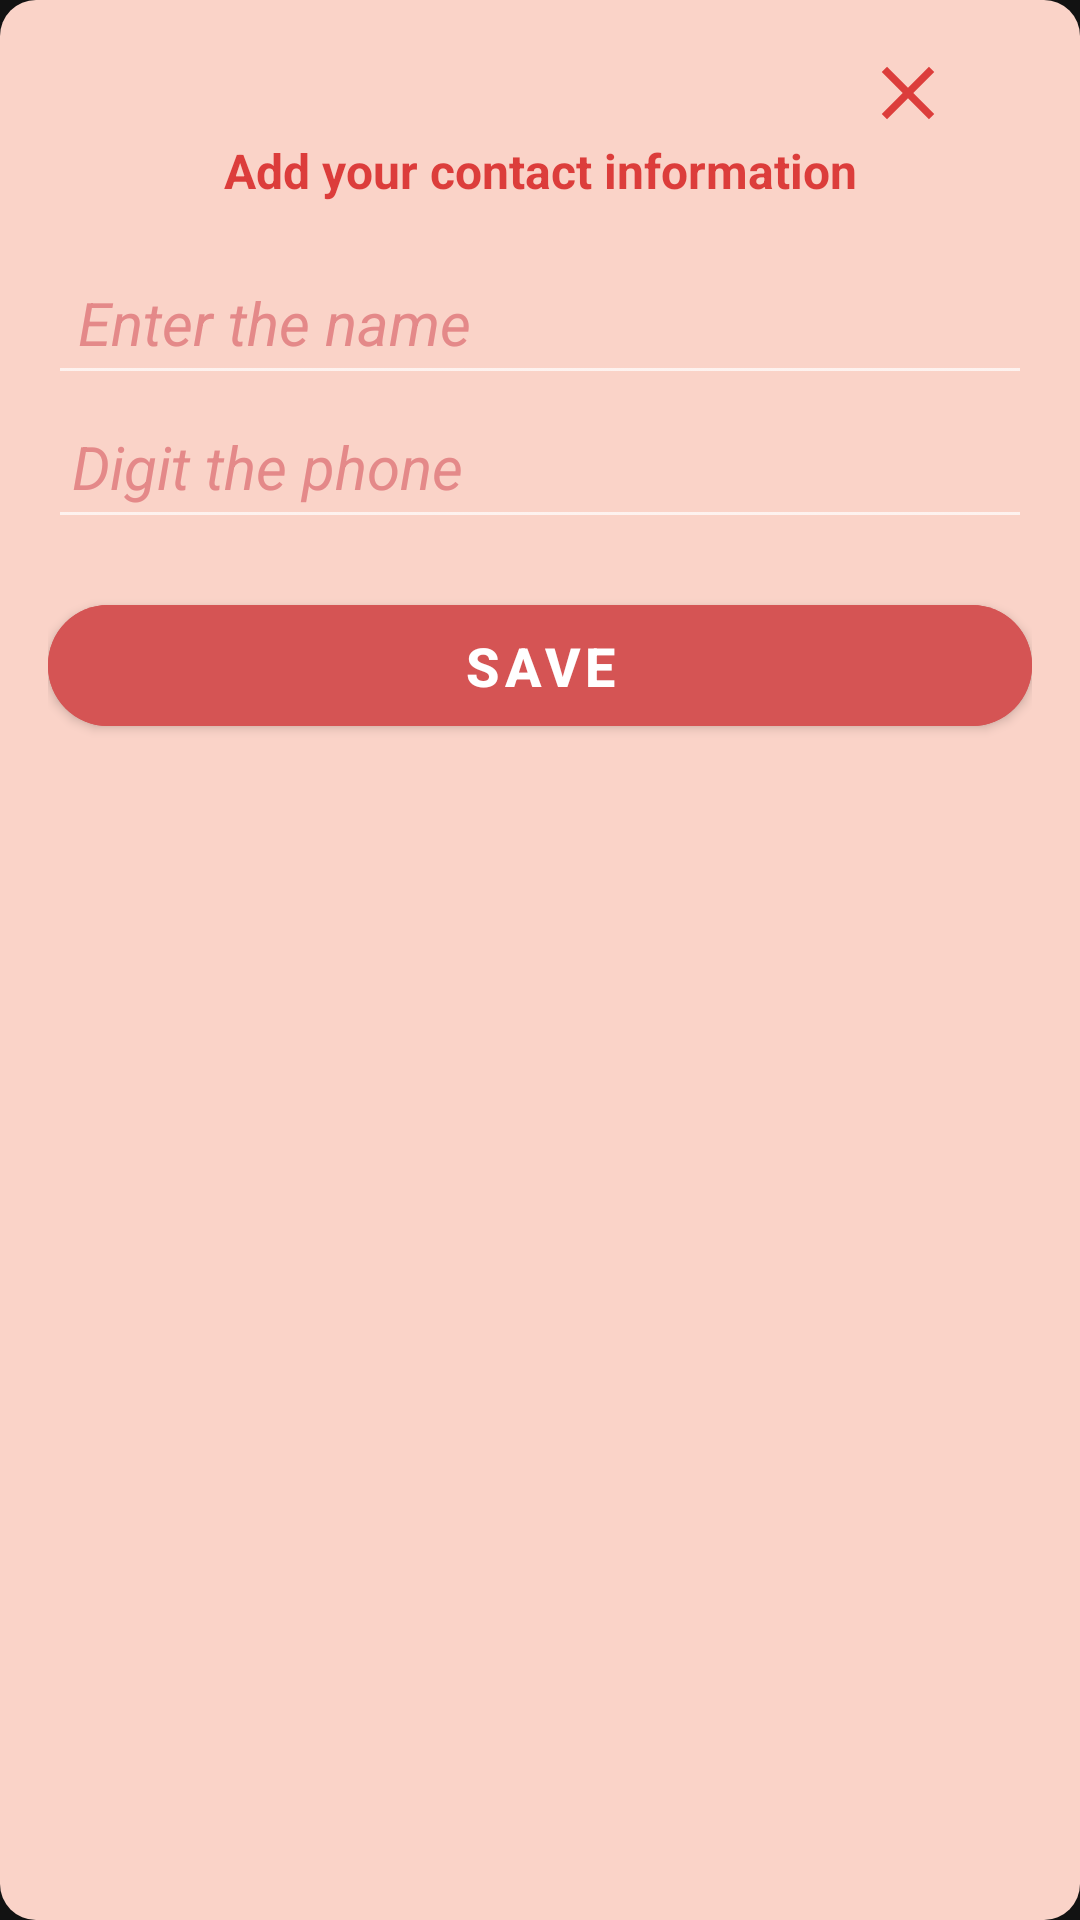

This screen was rendered from an Android layout file. Write that file and the resources it references.
<!-- AndroidManifest.xml: application theme Theme.ContactListAppProject -->
<!-- res/layout/fragment_add_contact.xml -->
<?xml version="1.0" encoding="utf-8"?>
<androidx.constraintlayout.widget.ConstraintLayout xmlns:android="http://schemas.android.com/apk/res/android"
    xmlns:app="http://schemas.android.com/apk/res-auto"
    xmlns:tools="http://schemas.android.com/tools"
    android:layout_width="match_parent"
    android:layout_height="wrap_content"
    android:background="@drawable/rounded_win"
    android:padding="16dp"
    tools:context=".ui.addfragment.AddContactFragment">

    <ImageView
        android:id="@+id/closeImage"
        android:layout_width="30dp"
        android:layout_height="30dp"
        android:src="@drawable/baseline_close_24"
        app:layout_constraintEnd_toEndOf="@+id/textView"
        app:layout_constraintTop_toTopOf="parent" />

    <TextView
        android:id="@+id/textView"
        android:layout_width="wrap_content"
        android:layout_height="0dp"
        android:paddingHorizontal="32dp"
        android:text="@string/add_your_contact_information"
        android:textSize="16sp"
        android:textColor="@color/purple_400"
        android:textStyle="bold"
        app:layout_constraintEnd_toEndOf="parent"
        app:layout_constraintStart_toStartOf="parent"
        app:layout_constraintTop_toBottomOf="@id/closeImage" />

    <EditText
        android:id="@+id/editTextName"
        android:layout_width="0dp"
        android:layout_height="wrap_content"
        android:layout_marginTop="16dp"
        android:hint="@string/enter_the_name"
        android:minHeight="48dp"
        android:textStyle="italic"
        android:textColor="@color/purple_400"
        android:padding="10dp"
        android:textSize="20sp"
        android:textColorHint="@color/purple_350"
        app:layout_constraintEnd_toEndOf="parent"
        app:layout_constraintStart_toStartOf="parent"
        app:layout_constraintTop_toBottomOf="@id/textView"
        style="@style/CustomEditText" />

    <EditText
        android:id="@+id/editTextNumber"
        android:layout_width="0dp"
        android:layout_height="wrap_content"
        android:hint="@string/enter_the_phone_number"
        android:textStyle="italic"
        android:textColorHint="@color/purple_350"
        android:textColor="@color/purple_400"
        android:minHeight="48dp"
        android:padding="8dp"
        android:textSize="20sp"
        app:layout_constraintEnd_toEndOf="parent"
        app:layout_constraintStart_toStartOf="parent"
        app:layout_constraintTop_toBottomOf="@id/editTextName"
        style="@style/CustomEditText"/>

    <com.google.android.material.button.MaterialButton
        android:id="@+id/saveButton"
        android:layout_width="0dp"
        android:layout_height="wrap_content"
        android:text="@string/save"
        android:layout_marginTop="16dp"
        android:paddingTop="20dp"
        android:paddingBottom="20dp"
        android:paddingStart="50dp"
        android:paddingEnd="50dp"
        android:textStyle="bold"
        android:backgroundTint="@color/purple_300"
        app:cornerRadius="20dp"
        android:textSize="18sp"
        android:paddingHorizontal="16dp"
        android:paddingVertical="8dp"
        app:layout_constraintTop_toBottomOf="@id/editTextNumber"
        app:layout_constraintStart_toStartOf="parent"
        app:layout_constraintEnd_toEndOf="parent" />

</androidx.constraintlayout.widget.ConstraintLayout>
<!-- resources referenced by this layout -->
<resources>
  <color name="purple_300">#D55454</color>
  <color name="purple_350">#E48989</color>
  <color name="purple_400">#D0D51B1B</color>
  <!-- drawable baseline_close_24 (drawable) -->
  <vector android:height="24dp" android:tint="@color/purple_400"
      android:viewportHeight="24" android:viewportWidth="24"
      android:width="24dp" xmlns:android="http://schemas.android.com/apk/res/android">
      <path android:fillColor="@android:color/white" android:pathData="M19,6.41L17.59,5 12,10.59 6.41,5 5,6.41 10.59,12 5,17.59 6.41,19 12,13.41 17.59,19 19,17.59 13.41,12z"/>
  </vector>
  <!-- drawable rounded_win (drawable) -->
  <?xml version="1.0" encoding="utf-8"?>
  <shape xmlns:android="http://schemas.android.com/apk/res/android"
      android:shape="rectangle">
  
      <solid android:color="@color/purple_600"/>
      <corners android:radius="12dp"/>
  
  </shape>
  <string name="add_your_contact_information">Add your contact information</string>
  <string name="enter_the_name">Enter the name</string>
  <string name="enter_the_phone_number">Digit the phone</string>
  <string name="save">Save</string>
  <style name="CustomEditText" parent="Widget.AppCompat.EditText">
          <item name="colorControlActivated">@color/purple_400</item>
      </style>
  <style name="Theme.ContactListAppProject" parent="Theme.MaterialComponents.NoActionBar">
          
          <item name="colorPrimary">@color/purple_500</item>
          <item name="colorPrimaryVariant">@color/purple_700</item>
          <item name="colorOnPrimary">@color/white</item>
          
          <item name="colorSecondary">@color/teal_200</item>
          <item name="colorSecondaryVariant">@color/teal_700</item>
          <item name="colorOnSecondary">@color/black</item>
          
          <item name="android:statusBarColor">?attr/colorPrimaryVariant</item>
          
      </style>
  <color name="purple_600">#FAD3C8</color>
  <color name="purple_500">#FF6200EE</color>
  <color name="purple_700">#FF3700B3</color>
  <color name="white">#FFFFFFFF</color>
  <color name="teal_200">#FF03DAC5</color>
  <color name="teal_700">#FF018786</color>
  <color name="black">#FF000000</color>
</resources>
